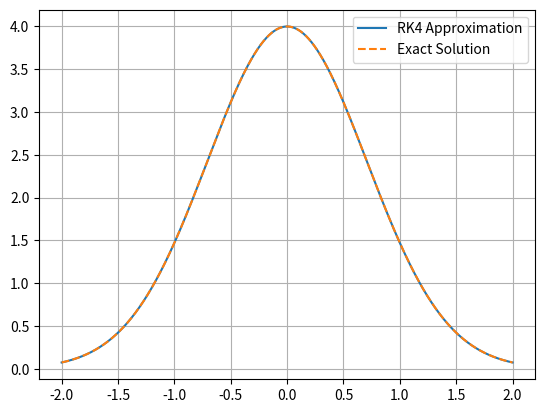

The script that saved this image:
# ---------------------------------------------------------
# Author: Saad Mehmood
# Date: September 2024
# [redacted]
# of the project NumSolverToolkit.
# Any use or modification of this code should include proper
# attribution to the original author.
# ---------------------------------------------------------
from numpy import exp, linspace, arange
import matplotlib.pyplot as plt

def dydx(x, y):
    return -2 * x * y

def Solution(x):
    return 4 * exp(-x**2)

def RK4(start, end, stepSize, initialConditions=[0, 0]):
    X = [initialConditions[0]]
    Y = [initialConditions[1]]

    x = X[0] + stepSize
    y = Y[0]

    for x in arange(start + stepSize, end, stepSize):
        K1 = stepSize * dydx(x, y)
        K2 = stepSize * dydx(x + stepSize/2, y + K1/2)
        K3 = stepSize * dydx(x + stepSize/2, y + K2/2)
        K4 = stepSize * dydx(x + stepSize, y + K3)
        y += (1 / 6) * (K1 + 2*K2 + 2*K3 + K4)
        X.append(x)
        Y.append(y)

    return X, Y

xi = -2
xf = 2
dx = 1e-6
IC = [-2, 0.07326]

X, Y = RK4(xi, xf, dx, IC)

# Exact solution
x_sol = linspace(xi, xf, 10000)
y_sol = Solution(x_sol)

# Plot both the RK4 method approximation and the exact solution
plt.plot(X, Y, label="RK4 Approximation")
plt.plot(x_sol, y_sol, label="Exact Solution", linestyle="--")
plt.grid()
plt.legend()
plt.show()

    